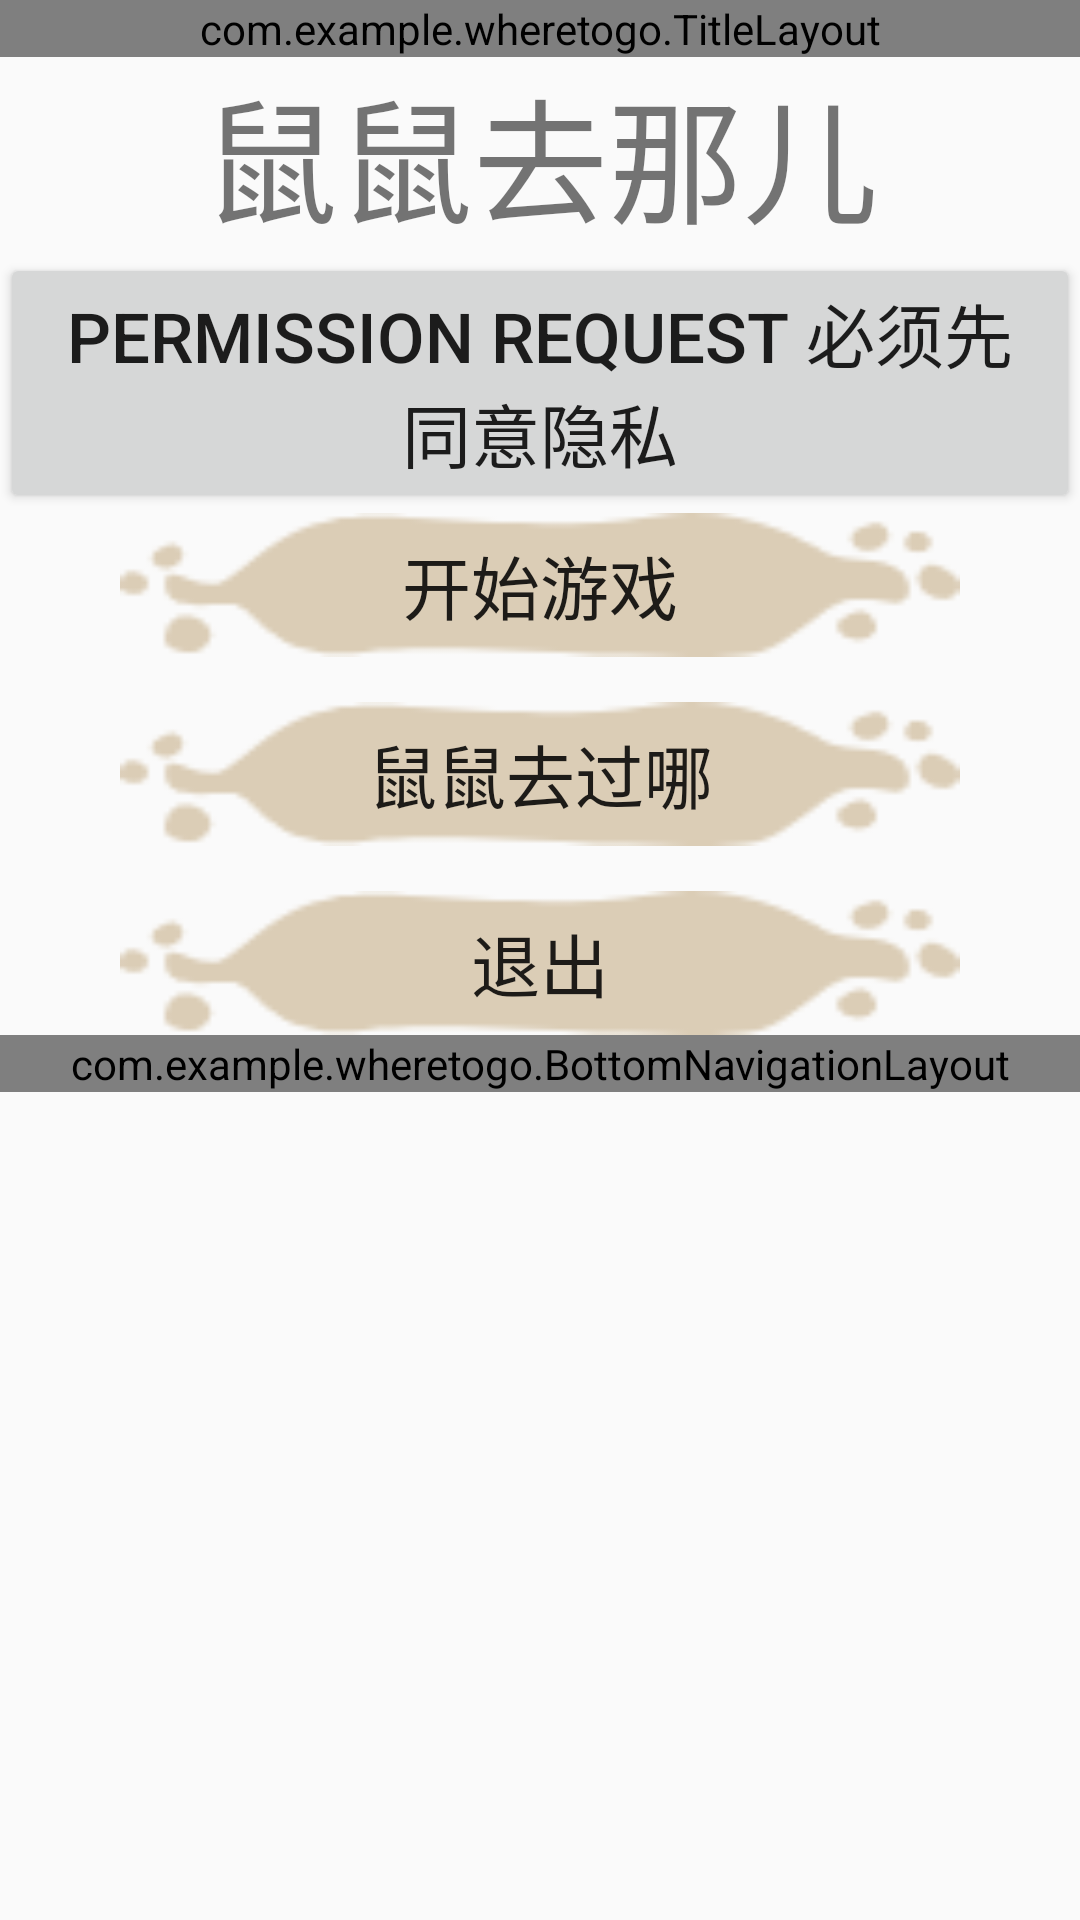

The Android layout XML behind this screen, and the referenced resources:
<!-- AndroidManifest.xml: application theme Theme.WhereToGo -->
<!-- res/layout/launch_layout.xml -->
<?xml version="1.0" encoding="utf-8"?>
<LinearLayout xmlns:android="http://schemas.android.com/apk/res/android"
    android:orientation="vertical"
    android:layout_width="match_parent"
    android:layout_height="match_parent">
    <com.example.wheretogo.TitleLayout
        android:layout_width="match_parent"
        android:layout_height="wrap_content"/>
    <TextView
        android:id="@+id/title"
        android:layout_width="match_parent"
        android:layout_height="wrap_content"
        android:gravity="center"
        android:textSize="45sp"
        android:text="@string/app_name"
        />
    <Button
        android:id="@+id/request_permission"
        android:layout_width="match_parent"
        android:layout_height="wrap_content"
        android:textSize="23sp"
        android:text="Permission request 必须先同意隐私"
        />
    <Button
        android:id="@+id/start_game"
        android:layout_width="280dp"
        android:layout_height="wrap_content"
        android:layout_gravity="center"
        android:textSize="23sp"
        android:text="开始游戏"
        android:background="@drawable/button"
        />
    <Button
        android:id="@+id/sqlite"
        android:layout_width="280dp"
        android:layout_height="wrap_content"
        android:layout_gravity="center"
        android:textSize="23sp"
        android:layout_marginTop="15dp"
        android:text="鼠鼠去过哪"
        android:background="@drawable/button"
        />
    <Button
        android:id="@+id/exit"
        android:layout_width="280dp"
        android:layout_height="wrap_content"
        android:layout_gravity="center"
        android:textSize="23sp"
        android:layout_marginTop="15dp"
        android:text="退出"
        android:background="@drawable/button"
        />
    <com.example.wheretogo.BottomNavigationLayout
        android:layout_width="match_parent"
        android:layout_height="wrap_content"/>

</LinearLayout>
<!-- resources referenced by this layout -->
<resources>
  <!-- drawable button: png bitmap (drawable, 2062 bytes) -->
  <string name="app_name">鼠鼠去那儿</string>
  <style name="Theme.WhereToGo" parent="Theme.AppCompat.Light.NoActionBar">
  
  
          <item name="colorPrimary">@color/colorPrimary</item>
      </style>
  <color name="colorPrimary">#008577</color>
</resources>
